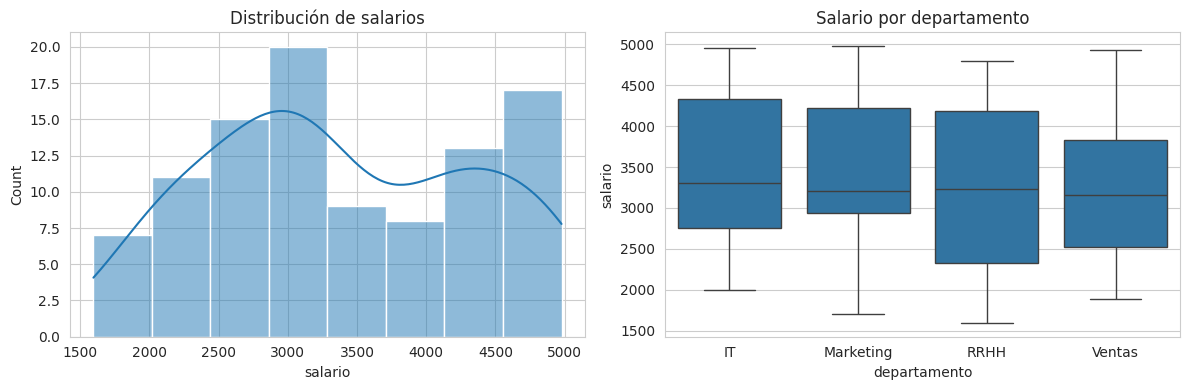
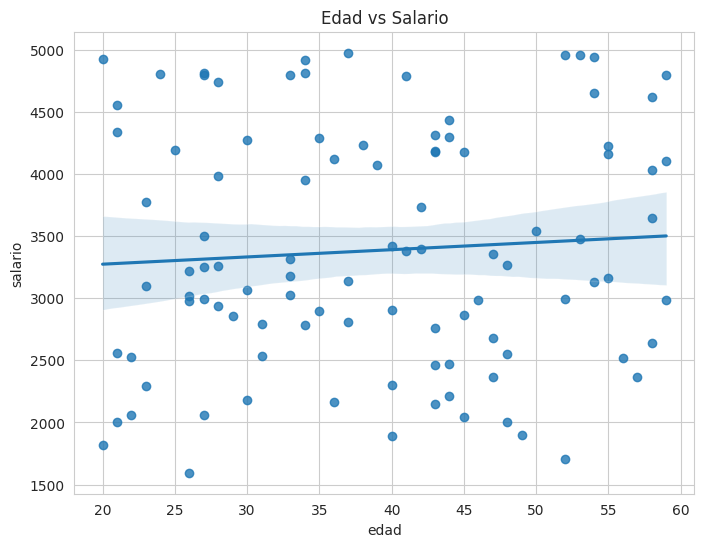

Reproduce these figures in Python, in order. (Note: this script raises an exception after producing the figures.)
import seaborn as sns
import matplotlib.pyplot as plt
import numpy as np
import pandas as pd

# Datos de ejemplo
np.random.seed(42)
df = pd.DataFrame({
    "edad": np.random.randint(20, 60, 100),
    "salario": np.random.randint(1500, 5000, 100),
    "departamento": np.random.choice(["IT", "Ventas", "RRHH", "Marketing"], 100),
    "satisfaction": np.random.randint(1, 10, 100)
})

# Estilo
sns.set_style("whitegrid")

# Distribution plot
fig, axes = plt.subplots(1, 2, figsize=(12, 4))
sns.histplot(df["salario"], kde=True, ax=axes[0])
axes[0].set_title("Distribución de salarios")

# Boxplot
sns.boxplot(x="departamento", y="salario", data=df, ax=axes[1])
axes[1].set_title("Salario por departamento")
plt.tight_layout()
plt.show()

# Scatter plot con regresión
plt.figure(figsize=(8, 6))
sns.regplot(x="edad", y="salario", data=df)
plt.title("Edad vs Salario")
plt.show()

# Heatmap de correlación
plt.figure(figsize=(8, 6))
corr = df.corr()
sns.heatmap(corr, annot=True, cmap="coolwarm", center=0)
plt.title("Correlación")
plt.show()

# Countplot (barras para categorías)
plt.figure(figsize=(8, 5))
sns.countplot(x="departamento", data=df, palette="Set2")
plt.title("Empleados por departamento")
plt.show()

# Violin plot
plt.figure(figsize=(8, 5))
sns.violinplot(x="departamento", y="satisfaction", data=df)
plt.title("Satisfacción por departamento")
plt.show()

# Pairplot (todas las variables)
# sns.pairplot(df, hue="departamento")
# plt.show()
